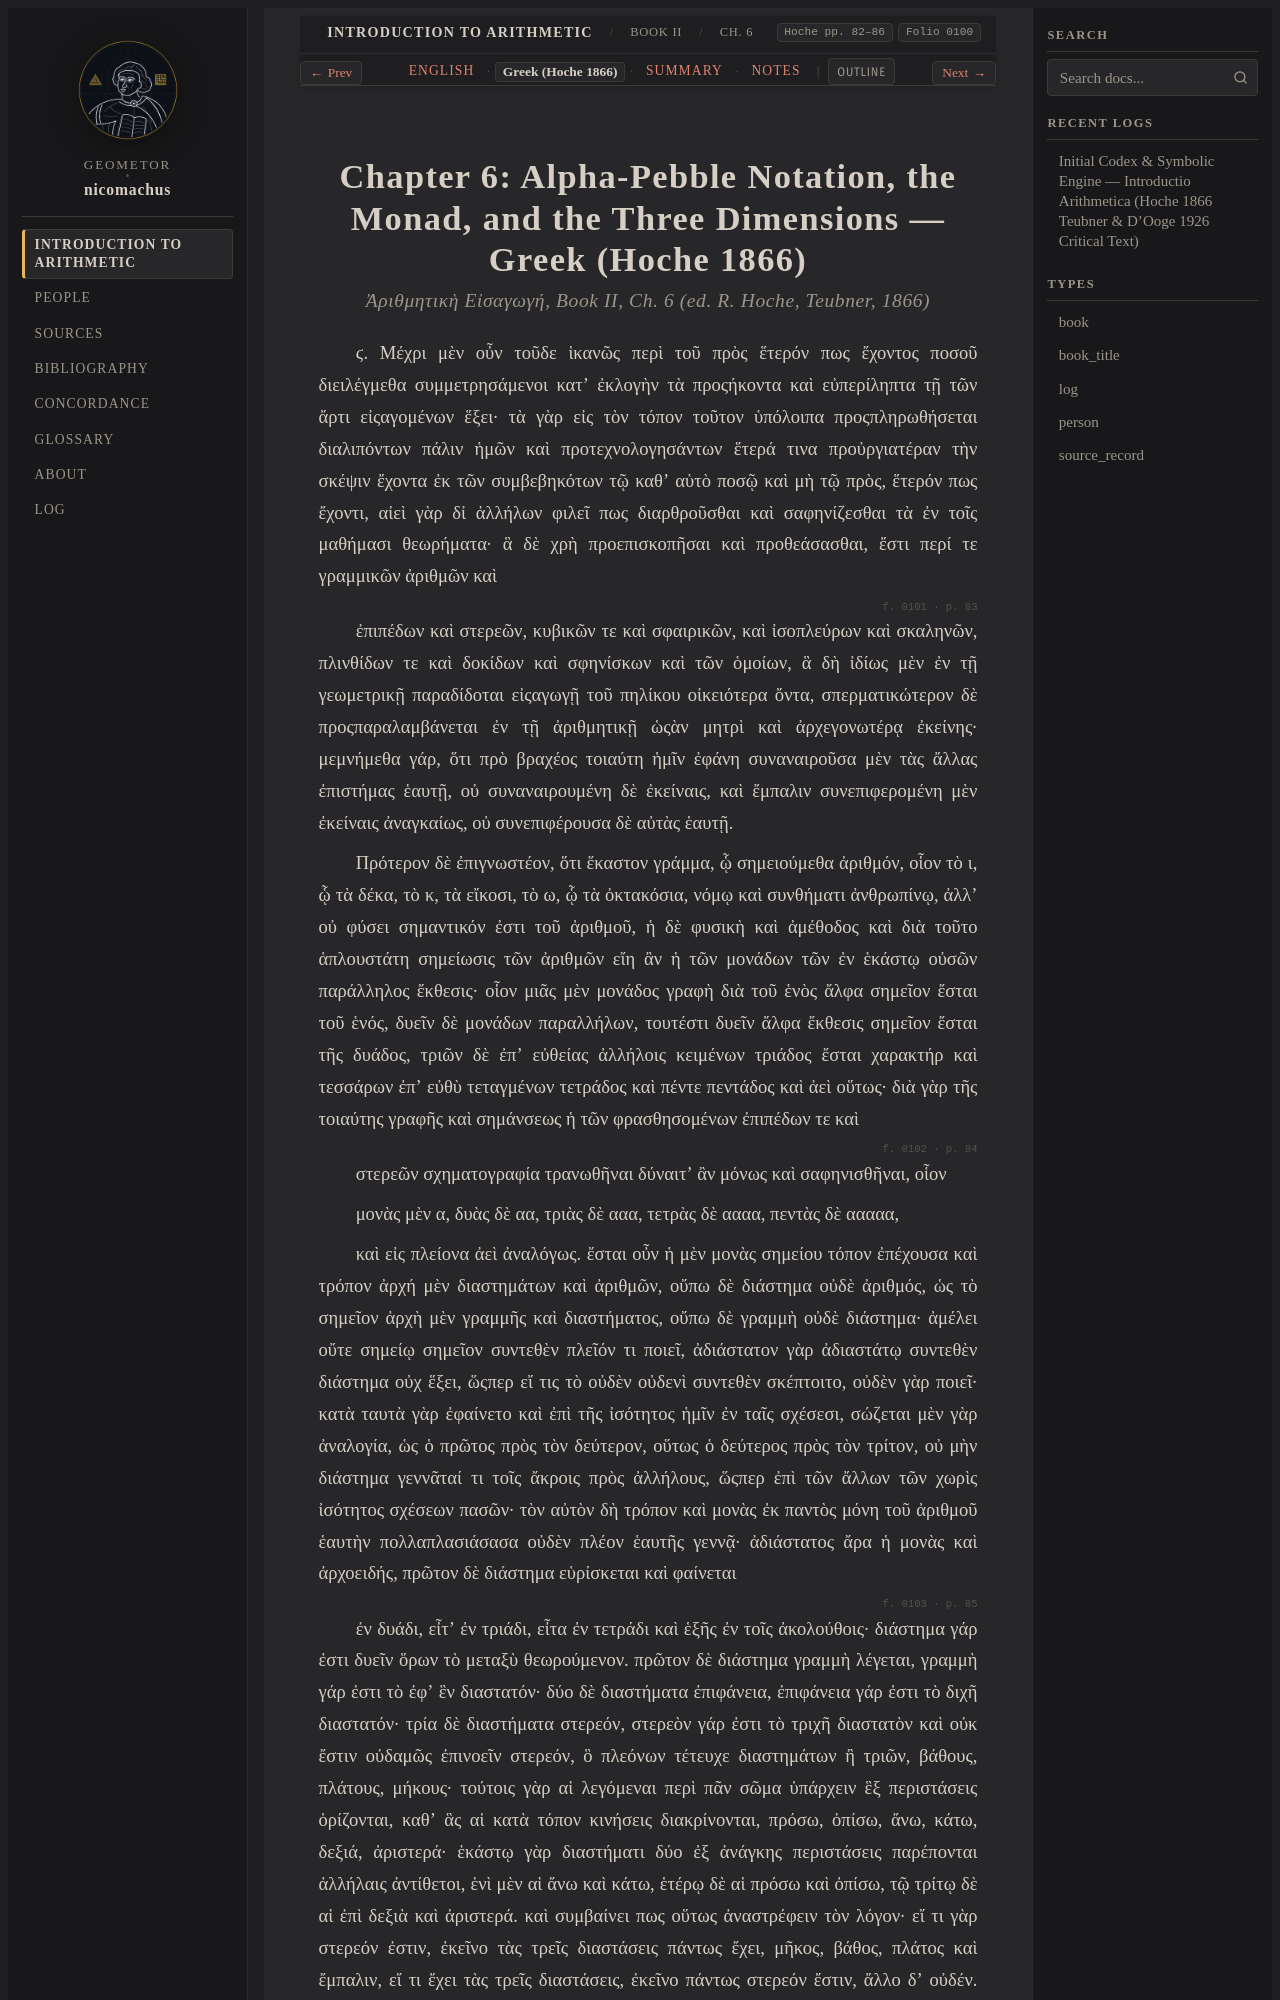

repository: geometor/nicomachus · page: introductio_arithmetica/book_02/ch_06/el.html · generator: sphinx

:order: 6
:layout: book
:breadcrumb_title: Ch. 6: Alpha-Pebble Notation & Dimensions (Greek)
:title: Chapter 6: Alpha-Pebble Notation, the Monad, and the Three Dimensions — Greek (Hoche 1866)
:canonical_id: Book II, Ch. 6
:original_id: Hoche pp. 82–86
:folio: hoche_1866:0100
:hero: /_static/figures/polygonal-alpha-gnomons.svg
:tracks: English: index | Greek: el | Summary: summary | Notes: notes

.. _nicomachus-el-2-6:
